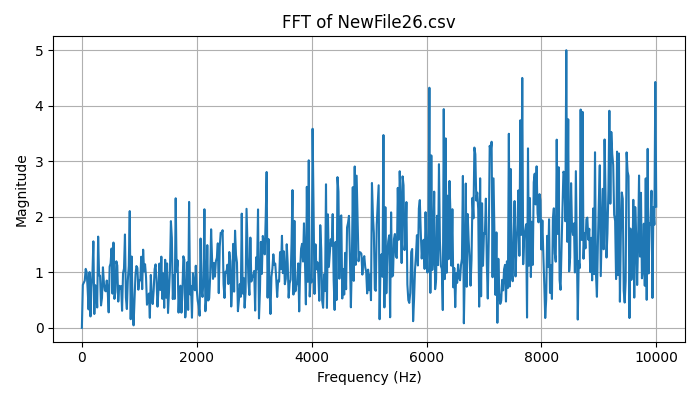

The file beside this chart, header and first rows:
Frequency (Hz), Magnitude
0.0, 4.440892098500626e-16
16.67, 0.7745
33.33, 0.8113
50, 0.8503
66.67, 1.062
83.33, 1.004
100, 0.7104
116.7, 0.332
133.3, 1.004
150, 0.205
166.7, 0.7299
183.3, 0.9522
200, 1.557
216.7, 0.2489
233.3, 0.7686
250, 0.7295
266.7, 0.3665
283.3, 1.642
300, 0.9434
316.7, 0.9391
333.3, 0.4034
350, 0.5387
366.7, 1.09
383.3, 0.8165
400, 0.6738
416.7, 0.6575
433.3, 0.8514
450, 0.6564
466.7, 0.2786
483.3, 1.102
500, 1.159
516.7, 1.428
533.3, 0.6157
550, 1.535
566.7, 0.5216
583.3, 0.6428
600, 1.198
616.7, 1.122
633.3, 0.4731
650, 0.7573
666.7, 0.7013
683.3, 0.7523
700, 0.3073
716.7, 0.9857
733.3, 1.068
750, 1.681
766.7, 0.5421
783.3, 0.3382
800, 0.8561
816.7, 1.114
833.3, 2.101
850, 0.1555
866.7, 1.283
883.3, 0.3881
900, 0.0448
916.7, 0.531
933.3, 0.963
950, 1.112
966.7, 1.078
983.3, 0.6871
... 541 more rows
